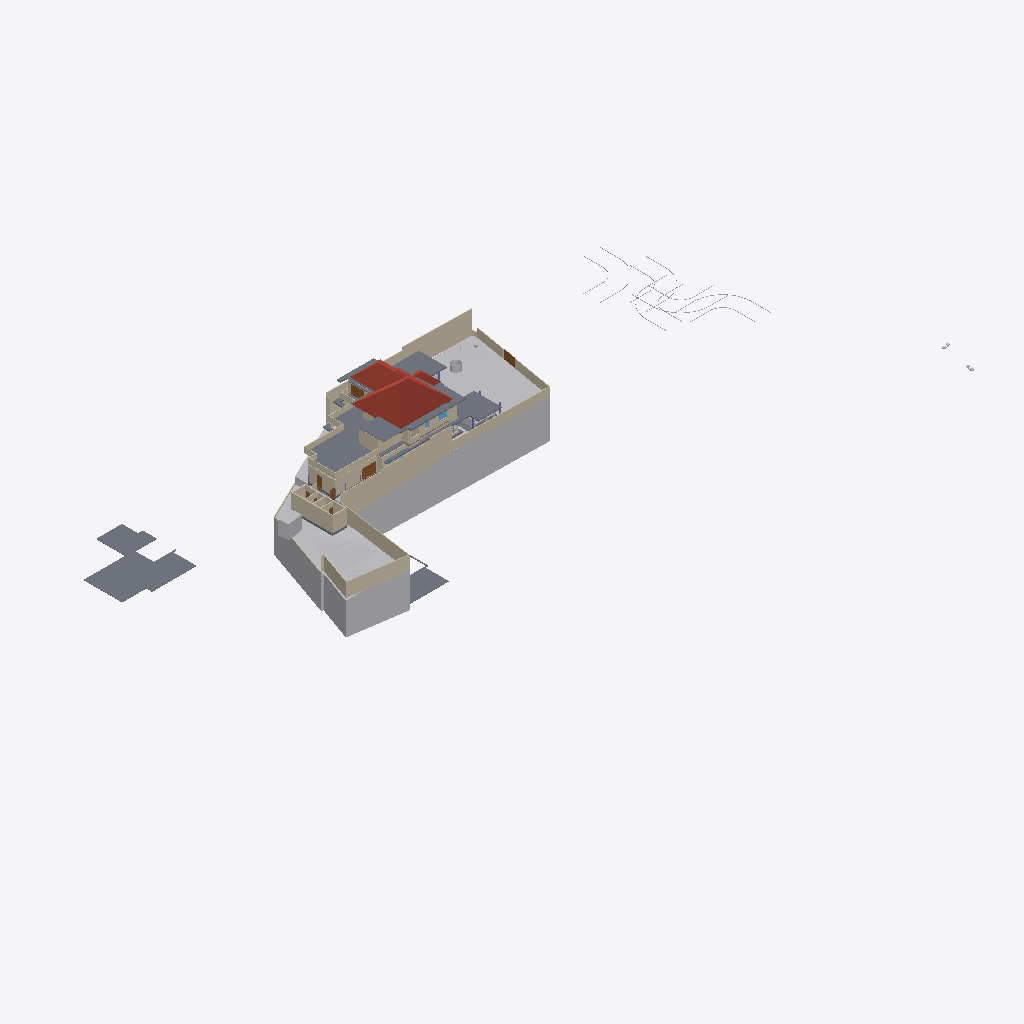
Isometric view of an IFC building model (IFC-SPF (STEP), schema IFC4X3, length unit metre), seen from the south-west, elements coloured by IFC class (only those large enough to see are counted): 49 walls (beige), 19 slabs (grey), 11 other elements (light grey), 5 doors (brown), 4 roofs (red-brown), 1 window (light blue).
Extent 141.3 m × 63.5 m × 37.0 m (x, y, z). Storeys (9): Footing at -1.20 m; Road Level at 0.00 m; GF at 0.00 m; Concept at 0.00 m; Existing at 0.00 m; Roof at 0.00 m; Area at 0.00 m; Car Porch at 0.00 m; FF at 3.85 m. Elements (513): 130 IfcWall, 117 IfcFurniture, 72 IfcFooting, 44 IfcColumn, 39 IfcDoor, 24 IfcSanitaryTerminal, 23 IfcSlab, 22 IfcWindow, 9 IfcBuildingElementProxy, 9 IfcShadingDevice, 7 IfcStairFlight, 4 IfcRoof.

HEADER;
FILE_DESCRIPTION(('ViewDefinition[DesignTransferView]'),'2;1');
FILE_NAME('Jailani.ifc','2026-04-17T14:05:00+05:30',(''),(''),'IfcOpenShell 0.8.5-alpha260121','Bonsai 0.8.5-alpha260121-421d454','Nobody');
FILE_SCHEMA(('IFC4X3'));
ENDSEC;
DATA;
#1=IFCPROJECT('1rEyq$MlvDVO9q4X_6O_vh',$,'My Project',$,$,$,$,(#14,#26),#9);
#31=IFCSITE('2ymv4STDrDCBgdvlSnG91s',$,'My Site',$,$,#54,$,$,$,(8,52,49,300000),(76,38,36,300000),20.0,$,$);
#37=IFCBUILDING('0WCwdFWaT3fvN6dYFJV0G3',$,'My Building',$,$,#60,$,$,$,$,$,$);
#43=IFCBUILDINGSTOREY('3glIUxBxj019WI9WL2_LBp',$,'Road Level',$,$,#66,$,$,$,$);
#2091=IFCBUILDINGSTOREY('0gksAyAJzF1eVdNHxF82jx',$,'GF',$,$,#203992,$,$,$,$);
#9684=IFCBUILDINGSTOREY('0GW8AoQ6z9OfFkHNDnUrmB',$,'FF',$,$,#226409,$,$,$,$);
#36449=IFCBUILDINGSTOREY('08MXqDc890wx$ikiXcsfjl',$,'Concept',$,$,#36465,$,$,$,$);
#37612=IFCBUILDINGSTOREY('3FqJSqHaz8MQtwN4CzJUgT',$,'Existing',$,$,#37627,$,$,$,$);
#39460=IFCBUILDINGSTOREY('2$v9ldK6P2VucsJp$wo$TV',$,'Roof',$,$,#39475,$,$,$,$);
#119304=IFCBUILDINGSTOREY('0qBaI9Ey94591kdt6C2Jnr',$,'Area',$,$,#119319,$,$,$,$);
#129129=IFCBUILDINGSTOREY('3kIur_wS960wa7BjgB$p1C',$,'Car Porch',$,$,#129145,$,$,$,$);
#268472=IFCBUILDINGSTOREY('2xrbP0qU17QQ349t_fHpEX',$,'Footing',$,$,#268492,$,$,$,$);
#1788=IFCGEOGRAPHICELEMENT('2G7_FUH1TFnfA2p0BceQCt',$,'Site',$,$,#266545,#1804,$,.TERRAIN.);
#220699=IFCSLAB('2MkOyhMar9ZRpdT8jhZpzB',$,'Slab',$,$,#226724,#220766,$,$);
#144440=IFCROOF('0oMU0R$P993hWI_IvlftrS',$,'Hometheatre',$,$,#189277,#144446,$,.HIP_ROOF.);
#2457=IFCWALL('38EbZ7mAL5TfofCc1aVwCP',$,'Wall',$,$,#268433,#2463,$,$);
#180078=IFCSLAB('1skQYh0W5DWfCNPJm9rd2U',$,'Slab',$,$,#226439,#180099,$,$);
#2607=IFCWALL('0hLi5deXP5Zfo$NOtNZznY',$,'Wall',$,$,#266565,#2613,$,$);
#2381=IFCWALL('2ukC8AQQP85Rb_ZeT84bZY',$,'Wall',$,$,#266630,#2388,$,$);
#2632=IFCWALL('1hiIP0I5r0ZAybbUAFoviW',$,'Wall',$,$,#266625,#2638,$,$);
#89125=IFCROOF('3QG_sn$6D8wh3KWg2rDEP$',$,'Hometheatre',$,$,#218075,#89131,$,.HIP_ROOF.);
#224944=IFCSLAB('3XqsztXbj1ghk5AhbcNOAU',$,'First Floor',$,$,#226744,#224985,$,$);
#3433=IFCWALL('2gqgdNokT89Rrmjq1x$gkt',$,'Wall',$,$,#266610,#3444,$,$);
#189420=IFCSLAB('0TZET9O2X8WhX6tcioz5aD',$,'Slab',$,$,#226489,#189487,$,$);
#211619=IFCWALL('0GEX5P4U9BQufRWTvvAWVU',$,'Wall',$,$,#266600,#211630,$,$);
#195940=IFCSLAB('2HQ2skLdv0rQb9RK6xh6m2',$,'Slab',$,$,#196033,#195961,$,$);
#172517=IFCSLAB('1UPh17rjP9bRMJ5e6behtP',$,'Slab',$,$,#172705,#172538,$,$);
#2407=IFCWALL('1wqYISk15EtxPgF1WYwVVh',$,'Wall',$,$,#266635,#2413,$,$);
#211778=IFCWALL('3QTju5AJn6xuB9z142QxJ5',$,'Wall',$,$,#266620,#211789,$,$);
#211716=IFCWALL('2g4m2G_4nF49AacJYIKK_m',$,'Wall',$,$,#266615,#211727,$,$);
#4239=IFCBUILDINGELEMENTPROXY('3q7lNd2p17oe3AMat8N37d',$,'Toilet 2',$,$,#81645,#4249,$,.COMPLEX.);
#190509=IFCSLAB('0M2GVzfEDEn8zQQJaCsHcY',$,'Slab',$,$,#226579,#190530,$,$);
#185235=IFCWALL('3$hjpD4uv8lejQEN1Fheqk',$,'Wall',$,$,#265860,#185246,$,$);
#3190=IFCWALL('193oymhqH3WPw9ieWVOFsJ',$,'Wall',$,$,#266555,#3201,$,$);
#172706=IFCSLAB('0bvxc6e7H8xvk4Y7S5K3gI',$,'Slab',$,$,#200355,#172727,$,$);
#229585=IFCWALL('363bzwyLT6ghaTgHiVcG1Z',$,'Wall',$,$,#262398,#229598,$,$);
#230763=IFCWALL('3ruAgi0$X4th8uNtjDFU0l',$,'Wall',$,$,#262587,#230776,$,$);
#2582=IFCWALL('3AhfTEAr96zBOu2JT1DiVf',$,'Wall',$,$,#266585,#2588,$,$);
#255350=IFCGEOGRAPHICELEMENT('3I2l3N4uT8a8VDaNiA8lub',$,'Earthfill',$,$,#257428,#255351,$,.TERRAIN.);
#258382=IFCWALL('3$B7M5Mrf8SenDgVdF0cT6',$,'Wall',$,$,#265930,#258405,$,$);
#177331=IFCSLAB('36gMpwiePFFhc27jCaqGKB',$,'Slab',$,$,#226434,#177352,$,$);
#138679=IFCWALL('0fLQKKdFD4Xw5zTdyOB_Hj',$,'Wall',$,$,#265582,#138690,$,$);
#75749=IFCWALL('1qpZbrDrHDMOOsMiFqSj$3',$,'Wall',$,$,#274162,#75760,$,$);
#229553=IFCWALL('3OzAXhdFv7AuKRZNbid974',$,'Wall',$,$,#262458,#229566,$,$);
#75549=IFCWALL('36oGwTk25DYRf$Ld17aTG9',$,'Wall',$,$,#252331,#75560,$,$);
#211649=IFCWALL('3uvGHZNmz2Z8QwIfP07YN2',$,'Wall',$,$,#266605,#211660,$,$);
#181618=IFCWALL('3tn5zRjnL9mukCkae_MZFc',$,'Wall',$,$,#265673,#181629,$,$);
#216202=IFCWALL('2aPtsRo0T7ehqUDG57ep_L',$,'Wall',$,$,#274193,#216213,$,$);
#40902=IFCROOF('0NQmnSdgH4pOZ3l6AOOmoo',$,'Hometheatre',$,$,#199440,#40908,$,.HIP_ROOF.);
#199401=IFCSLAB('0Cnfl3$Fn7vPIQ93ueC3j9',$,'Slab',$,$,#243618,#199422,$,$);
#138622=IFCWALL('2LHcj1KGz7XBlZdHzmycO4',$,'Wall',$,$,#265550,#138633,$,$);
#258269=IFCDOOR('15u65NnfDBaQUuumddnmrm',$,'Door',$,$,#265986,#258288,$,$,$,$,$,$);
#239172=IFCWALL('22QUjRbZf2huVHZiZDV9yu',$,'Wall',$,$,#274382,#239307,$,$);
#4106=IFCBUILDINGELEMENTPROXY('3eKD0RJXX2cvK3v1N6xXAg',$,'Well',$,$,#268350,#4238,$,.COMPLEX.);
#181853=IFCWALL('2EPmQbCtXEZfIxRL2oDMf2',$,'Wall',$,$,#252256,#181864,$,$);
#229686=IFCWALL('0LYSL3En9BkgSfsQdSCOli',$,'Wall',$,$,#262435,#229699,$,$);
#243820=IFCSLAB('2FENWmlQ16VvDlTuuClMiL',$,'Slab',$,$,#243860,#243842,$,$);
#257159=IFCVEHICLE('141W$vyQD1ogrQXmHA2jBF',$,'Vehicle',$,$,#265212,#257174,$,$);
#220492=IFCDOOR('2roBODw3LFthb2psHkXAvx',$,'Door',$,$,#252316,#220505,$,$,$,$,$,$);
#187554=IFCSLAB('3VSR8Cqer27g52UuWYSfc7',$,'Slab',$,$,#189282,#187575,$,$);
#155538=IFCDOOR('3l3X70xTXBjQnx5gSd3ShY',$,'Door',$,$,#266640,#155595,$,$,$,$,$,$);
#219416=IFCSLAB('1AAhloHkHFWRkhjfKq1PUs',$,'Slab',$,$,#259773,#219437,$,$);
#252018=IFCWALL('2Lgkf63799kR0JBwn463aW',$,'Wall',$,$,#252101,#252078,$,$);
#2482=IFCWALL('0WKNMKlyL2SAHmfKPZw0yT',$,'Wall',$,$,#266570,#2488,$,$);
#43017=IFCBUILDINGELEMENTPROXY('3aYsPRn39B_hfstnZLeJpy',$,'BuildingElementProxy',$,$,#218186,#43030,$,$);
#232491=IFCWALL('0uDEtvxqT09fTMuXRkCeop',$,'Wall',$,$,#274428,#232504,$,$);
#42055=IFCBUILDINGELEMENTPROXY('3wwYmhSjv9weqNYZfzH9xT',$,'BuildingElementProxy',$,$,#218181,#42068,$,$);
#189155=IFCWALL('1z$d9FEUH6vw7A2IyxUU2K',$,'Wall',$,$,#252146,#189166,$,$);
#230599=IFCWALL('0qt7ojcAXCO8h0B7cTUkHI',$,'Wall',$,$,#260721,#230612,$,$);
#76504=IFCWALL('3VFoUjnBz00vQzzjQsLCSn',$,'Wall',$,$,#252371,#76515,$,$);
#265598=IFCWALL('25r84axJD3eQbDk7FhPmhx',$,'Wall',$,$,#265692,#265618,$,$);
#192096=IFCSLAB('1D7LF2WA13cBXiPdKsXjJg',$,'Slab',$,$,#226714,#192117,$,$);
#183087=IFCWALL('1_xe4Hzxf1gwKwSbKbx8K0',$,'Wall',$,$,#252251,#183098,$,$);
#2532=IFCWALL('2uoMgyRXTBJAXpnQJxkX2y',$,'Wall',$,$,#274635,#2538,$,$);
#232593=IFCWALL('1dy0HYxgnEBu4HV5S5d$wW',$,'Wall',$,$,#262818,#232606,$,$);
#72947=IFCWALL('0249CFPdf1mR5OdU3Dmzb4',$,'Wall',$,$,#274446,#72958,$,$);
#4726=IFCSLAB('2FiUBYKgX14Ok5pfpzPww9',$,'Ground Floor',$,$,#251046,#4737,$,$);
#41753=IFCBUILDINGELEMENTPROXY('1GRKmkjDv94ej3zzovNSwP',$,'BuildingElementProxy',$,$,#218171,#41766,$,$);
#41969=IFCBUILDINGELEMENTPROXY('34CNFuP7L4$g0jXxUngOCu',$,'BuildingElementProxy',$,$,#218176,#41982,$,$);
#225017=IFCSLAB('1Qc2awMQfDD8pfi3Klqlbg',$,'Ground Floor Carporch 1car',$,$,#265202,#225038,$,$);
#173900=IFCWALL('1wQ8lQeKrBovU8E1ANCj4Y',$,'Wall',$,$,#239483,#173912,$,$);
#45469=IFCBUILDINGELEMENTPROXY('0b4nwe_Ur2p96W4WE_ytTz',$,'BuildingElementProxy',$,$,#218191,#45482,$,$);
#230626=IFCWALL('0Cc9BsQqj9UQtqFa7tp_bW',$,'Wall',$,$,#262713,#230639,$,$);
#228409=IFCWALL('1EPzU_WM923xWNOIbivasx',$,'Wall',$,$,#274139,#228422,$,$);
#233525=IFCWALL('2Ehx00ZZ12R8lMMOPWjp8R',$,'Wall',$,$,#252266,#233537,$,$);
#181588=IFCWALL('2ov10n92H22hZgofOL4xAD',$,'Wall',$,$,#265495,#181599,$,$);
#199441=IFCROOF('0VfIHPpbbFmweIM5HKiCCl',$,'Hometheatre',$,$,#203322,#199447,$,.HIP_ROOF.);
#260385=IFCDOOR('2Ur_xLOOL2zh6qiHFiIplP',$,'Door',$,$,#260531,#260469,$,$,$,$,$,$);
#262853=IFCDOOR('3QdEatAl1Ei9phcdwRFjHJ',$,'Door',$,$,#262924,#262872,$,$,$,$,$,$);
#274560=IFCWALL('3nkH4xQXH7UhB7a_Is29ro',$,'Wall',$,$,#274628,#274580,$,$);
#2557=IFCWALL('1jgfO0WGDDYQvoMLTOy$x_',$,'Wall',$,$,#266590,#2563,$,$);
#243411=IFCSLAB('0XExs70JbAsOb335bjnD$T',$,'Ground Floor Sitout',$,$,#250211,#243430,$,$);
#127597=IFCWINDOW('2hC8JKHo5CiwkILgU7m0Op',$,'Window',$,$,#252341,#127610,$,1.5,1.54999995231628,$,.DOUBLE_PANEL_VERTICAL.,$);
#252596=IFCSLAB('1pLXK$5ar8Rg1ioemzRm39',$,'Slab',$,$,#252634,#252610,$,$);
#257129=IFCVEHICLE('39VDetaJPBlQW_NtKKVksN',$,'Vehicle',$,$,#265207,#257144,$,$);
#121662=IFCWALL('1BWH$vHq53de7ALB12b4Gj',$,'Wall',$,$,#268776,#121673,$,$);
#188918=IFCSLAB('12_bjLeTzCHBEQ_fbYWelk',$,'Slab',$,$,#243613,#188939,$,$);
#248560=IFCWALL('1W_8NRelrBYhVWQTCyorml',$,'Wall',$,$,#252301,#248583,$,$);
#181545=IFCWALL('1aCPQroBHCM8OFaC4aMxaa',$,'Wall',$,$,#265513,#181556,$,$);
#229846=IFCWALL('0hPQ5bzi54MQR78Y2TDSwB',$,'Wall',$,$,#262666,#229859,$,$);
#183118=IFCWALL('1rwGuo5YDE0wEeSbaGvNQb',$,'Wall',$,$,#273798,#183129,$,$);
ENDSEC;
